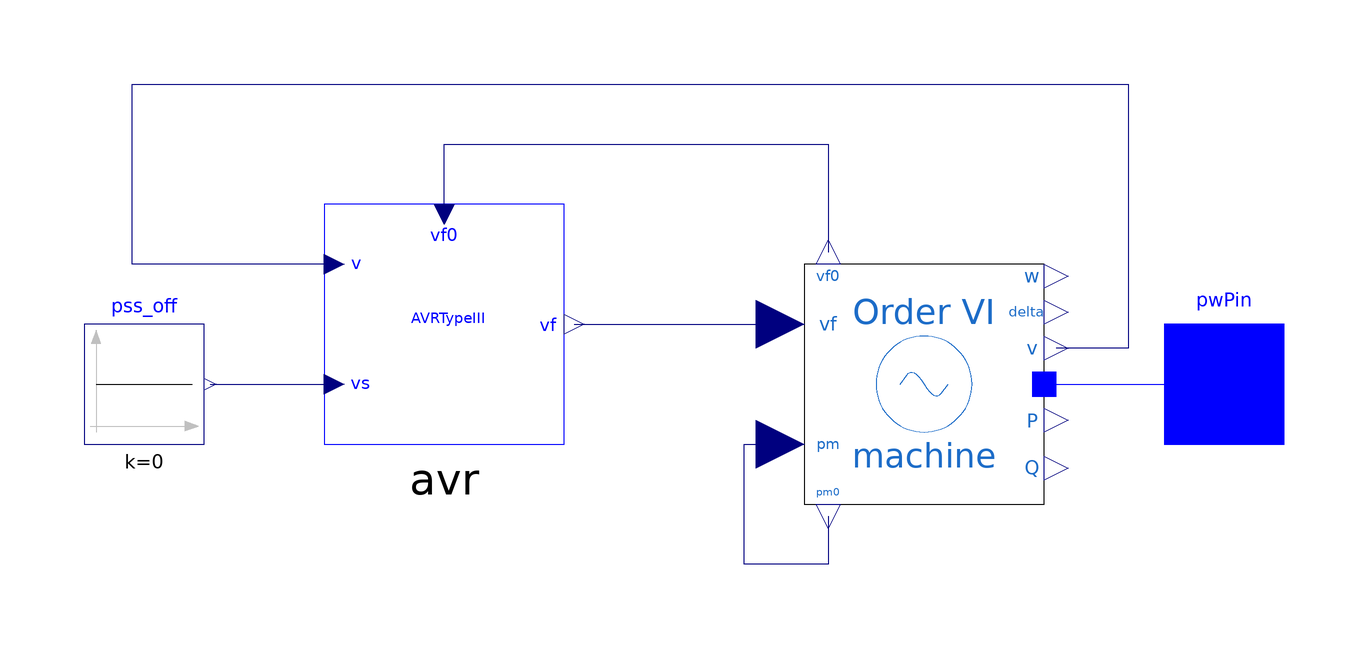

The Modelica model whose source follows is shown above as a component diagram (icons at their Placement, wires along their Line points).

model Generator
  extends OpenIPSL.Interfaces.Generator;
  OpenIPSL.Electrical.Controls.PSAT.AVR.AVRtypeIII avr(
    vfmax=7,
    vfmin=-6.40,
    K0=200,
    T2=1,
    T1=1,
    Te=0.0001,
    Tr=0.015) annotation (Placement(transformation(extent={{-40,-10},
            {0,30}})));
  OpenIPSL.Electrical.Machines.PSAT.Order6 machine(
    ra=0.003,
    xd=1.81,
    xq=1.76,
    xd1=0.3,
    xq1=0.65,
    xd2=0.23,
    xq2=0.25,
    Td10=8,
    Tq10=1,
    Td20=0.03,
    Tq20=0.07,
    Taa=0.002,
    M=7,
    D=0,
    Sn=2220,
    V_b=V_b,
    V_0=V_0,
    angle_0=angle_0,
    P_0=P_0,
    Q_0=Q_0,
    Vn=400) annotation (Placement(transformation(extent={{40,-20},{80,
            20}})));
  Modelica.Blocks.Sources.Constant pss_off(k=0) annotation (Placement(transformation(extent={{-80,-10},
            {-60,10}})));
equation
  connect(avr.vf, machine.vf) annotation (Line(points={{1.66667,10},{
          20,10},{40,10}},                                                        color={0,0,127}));
  connect(avr.v, machine.v) annotation (Line(points={{-38.3333,20},{
          -72,20},{-72,50},{94,50},{94,6},{82,6}},                                                      color={0,0,127}));
  connect(machine.pm0, machine.pm) annotation (Line(points={{44,-22},
          {44,-22},{44,-30},{30,-30},{30,-10},{40,-10}},                                                          color={0,0,127}));
  connect(pss_off.y, avr.vs) annotation (Line(points={{-59,0},{
          -38.3333,0}},                                                         color={0,0,127}));
  connect(avr.vf0, machine.vf0) annotation (Line(points={{-20,28.3333},
          {-20,40},{44,40},{44,22}},                                                         color={0,0,127}));
  connect(machine.p, pwPin) annotation (Line(points={{82,0},{82,0},{
          110,0}}, color={0,0,255}));
  annotation (Diagram(coordinateSystem(preserveAspectRatio=false, extent={{-100,-100},{100,100}})), Documentation(revisions="<html>
<!--DISCLAIMER-->
<p>OpenIPSL:</p>
<p>Copyright 2016 SmarTS Lab (Sweden)</p>
<ul>
<li>SmarTS Lab, research group at KTH: <a href=\"https://www.kth.se/en\">https://www.kth.se/en</a></li>
</ul>
<p>The authors can be contacted by email: <a href=\"mailto:luigiv@kth.se\">luigiv@kth.se</a></p>

<p>This Source Code Form is subject to the terms of the Mozilla Public License, v. 2.0. </p>
<p>If a copy of the MPL was not distributed with this file, You can obtain one at <a href=\"http://mozilla.org/MPL/2.0/\"> http://mozilla.org/MPL/2.0</a>.</p>

<p></p>
<p>iPSL:</p>
<p>Copyright 2015-2016 RTE (France), SmarTS Lab (Sweden), AIA (Spain) and DTU (Denmark)</p>
<ul>
<li>RTE: <a href=\"http://www.rte-france.com\">http://www.rte-france.com</a></li>
<li>SmarTS Lab, research group at KTH: <a href=\"https://www.kth.se/en\">https://www.kth.se/en</a></li>
<li>AIA: <a href=\"http://www.aia.es/en/energy\"> http://www.aia.es/en/energy</a></li>
<li>DTU: <a href=\"http://www.dtu.dk/english\"> http://www.dtu.dk/english</a></li>
</ul>
<p>The authors can be contacted by email: <a href=\"mailto:info@itesla-ipsl.org\">info@itesla-ipsl.org</a></p>

<p>This Source Code Form is subject to the terms of the Mozilla Public License, v. 2.0. </p>
<p>If a copy of the MPL was not distributed with this file, You can obtain one at <a href=\"http://mozilla.org/MPL/2.0/\"> http://mozilla.org/MPL/2.0</a>.</p>
</html>
"));
end Generator;